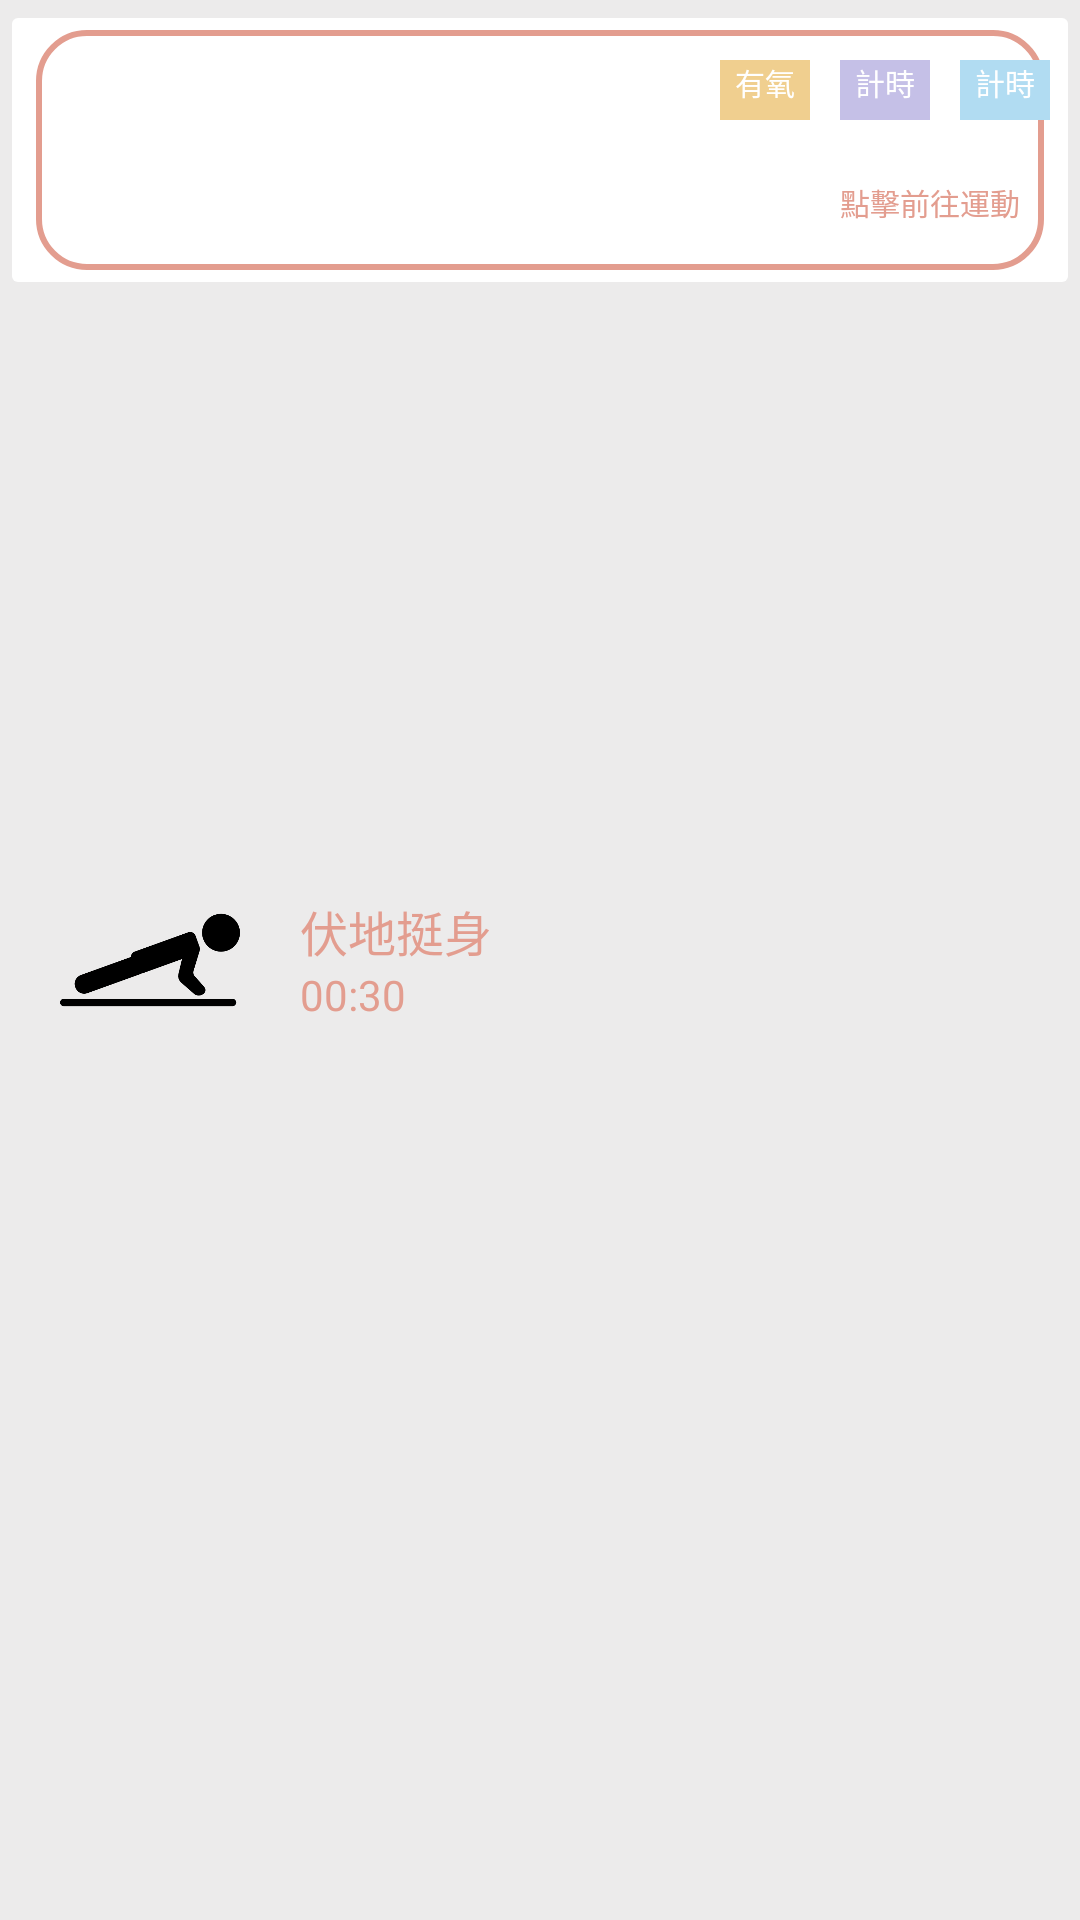

Android layout source for this screen:
<!-- AndroidManifest.xml: application theme Theme.BodyBoost -->
<!-- res/layout/recycle_item.xml -->
<?xml version="1.0" encoding="utf-8"?>
<LinearLayout xmlns:android="http://schemas.android.com/apk/res/android"
    android:layout_width="match_parent"
    android:layout_height="wrap_content"
    android:layout_margin="10dp"
    android:background="#ECEBEB"
    android:orientation="vertical">
    <FrameLayout
        android:layout_width="match_parent"
        android:layout_height="match_parent">

        <ImageButton
            android:layout_width="match_parent"
            android:layout_height="100dp"
            android:backgroundTint="@color/white"
            android:src="@drawable/sport_border" />

        <LinearLayout
            android:layout_width="match_parent"
            android:layout_height="match_parent"
            android:orientation="horizontal">
            <ImageView
                android:layout_width="60dp"
                android:layout_height="60dp"
                android:src="@drawable/push_up"
                android:layout_gravity="center"
                android:layout_marginLeft="20dp"/>
            <LinearLayout
                android:layout_width="wrap_content"
                android:layout_height="wrap_content"
                android:orientation="vertical"
                android:layout_gravity="center"
                android:layout_marginLeft="20dp">
                <TextView
                    android:id="@+id/sport_id"
                    android:layout_width="wrap_content"
                    android:layout_height="wrap_content"
                    android:text="伏地挺身"
                    android:textSize="16dp"
                    android:textColor="@color/Second"/>
                <TextView
                    android:layout_width="wrap_content"
                    android:layout_height="wrap_content"
                    android:text="00:30"
                    android:textColor="@color/Second"/>
            </LinearLayout>


        </LinearLayout>

            <TextView
                android:layout_width="30dp"
                android:layout_height="20dp"
                android:textSize="30px"
                android:text="有氧"
                android:textAlignment="center"
                android:textColor="@color/white"
                android:background="@color/white"
                android:backgroundTint="#F0CF8F"
                android:layout_marginTop="20dp"
                android:layout_marginLeft="240dp"/>
            <TextView
                android:layout_width="30dp"
                android:layout_height="20dp"
                android:textSize="30px"
                android:text="計時"
                android:textAlignment="center"
                android:textColor="@color/white"
                android:background="@color/white"
                android:backgroundTint="#C5C0E7"
                android:layout_marginTop="20dp"
                android:layout_marginLeft="280dp"/>
        <TextView
            android:layout_width="30dp"
            android:layout_height="20dp"
            android:textSize="30px"
            android:text="計時"
            android:textAlignment="center"
            android:textColor="@color/white"
            android:background="@color/white"
            android:backgroundTint="#B1DCF2"
            android:layout_marginTop="20dp"
            android:layout_marginLeft="320dp"/>
        <TextView
            android:layout_width="wrap_content"
            android:layout_height="20dp"
            android:textSize="30px"
            android:text="點擊前往運動"
            android:textAlignment="center"
            android:textColor="@color/Second"
            android:layout_marginTop="60dp"
            android:layout_marginLeft="280dp"/>
    </FrameLayout>

</LinearLayout>
<!-- resources referenced by this layout -->
<resources>
  <color name="Second">#E39D8F</color>
  <color name="white">#FFFFFFFF</color>
  <!-- drawable push_up: png bitmap (drawable, 6964 bytes) -->
  <!-- drawable sport_border (drawable) -->
  <?xml version="1.0" encoding="utf-8"?>
  <shape xmlns:android="http://schemas.android.com/apk/res/android"
      android:shape="rectangle">
  
      <corners android:radius="16dp" />
      <stroke
          android:width="2dp"
          android:color="#E39D8F" />
  
  </shape>
  <style name="Theme.BodyBoost" parent="Theme.MaterialComponents.DayNight.NoActionBar">
          
          <item name="colorPrimary">@color/Second</item>
          <item name="colorPrimaryVariant">#AEC5EB</item>
          <item name="colorOnPrimary">@color/Second</item>
          <item name="android:iconTint">@color/white</item>
          <item name="actionBarPopupTheme">@color/white</item>
          
          <item name="colorSecondary">@color/Lavender</item>
          <item name="colorSecondaryVariant">@color/Lavender</item>
          <item name="colorOnSecondary">@color/Second</item>
          
          <item name="android:statusBarColor">?attr/colorPrimaryVariant</item>
          
      </style>
  <color name="Lavender">#AEC5EB</color>
</resources>
